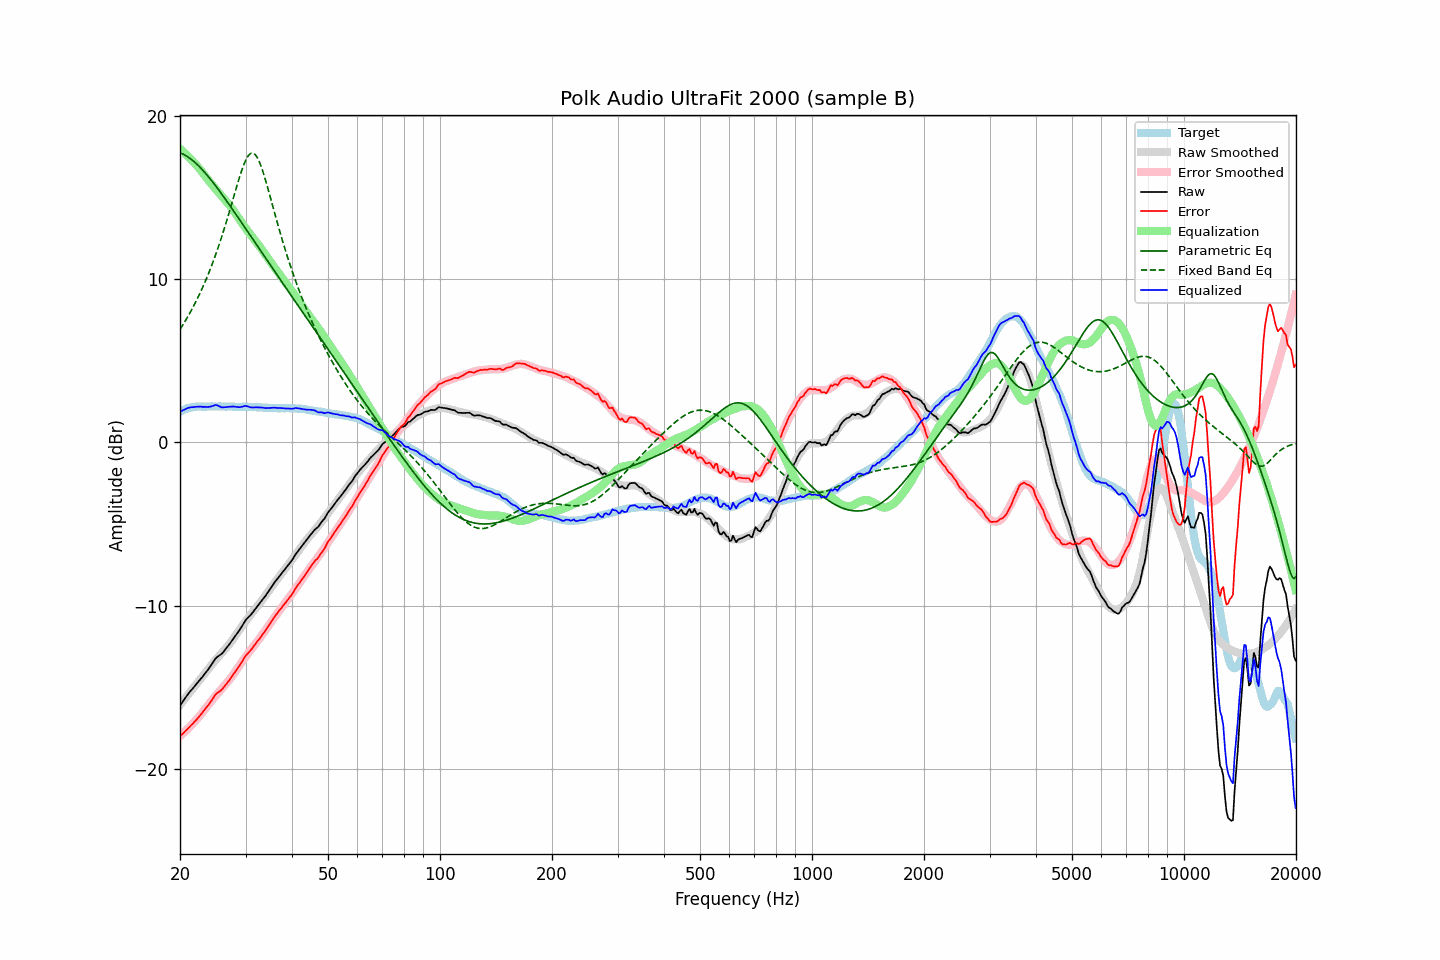

Values plotted in this chart, from the file beside it:
frequency, raw, error, smoothed, error_smoothed, equalization, parametric_eq, fixed_band_eq, equalized_raw, equalized_smoothed, target
20.00, -16.11, -17.99, -16.06, -17.98, 17.98, 17.73, 6.92, 1.87, 1.91, 1.88
20.20, -15.97, -17.90, -15.94, -17.89, 17.89, 17.69, 7.07, 1.93, 1.95, 1.93
20.40, -15.83, -17.81, -15.82, -17.81, 17.81, 17.65, 7.23, 1.98, 1.99, 1.98
20.61, -15.69, -17.70, -15.70, -17.71, 17.71, 17.60, 7.39, 2.02, 2.02, 2.01
20.81, -15.55, -17.61, -15.57, -17.62, 17.62, 17.54, 7.55, 2.07, 2.05, 2.06
21.02, -15.41, -17.51, -15.45, -17.52, 17.52, 17.48, 7.72, 2.12, 2.08, 2.10
21.23, -15.29, -17.41, -15.32, -17.42, 17.42, 17.41, 7.90, 2.14, 2.10, 2.12
21.44, -15.17, -17.31, -15.20, -17.32, 17.32, 17.34, 8.08, 2.16, 2.12, 2.14
21.66, -15.06, -17.22, -15.07, -17.22, 17.22, 17.26, 8.26, 2.16, 2.14, 2.16
21.87, -14.94, -17.11, -14.95, -17.11, 17.11, 17.17, 8.45, 2.17, 2.16, 2.17
22.09, -14.82, -17.01, -14.82, -17.00, 17.00, 17.08, 8.65, 2.18, 2.18, 2.19
22.31, -14.70, -16.90, -14.70, -16.89, 16.89, 16.99, 8.84, 2.19, 2.19, 2.20
22.54, -14.58, -16.78, -14.58, -16.77, 16.77, 16.89, 9.05, 2.19, 2.19, 2.20
22.76, -14.46, -16.66, -14.45, -16.65, 16.65, 16.79, 9.26, 2.19, 2.20, 2.20
22.99, -14.35, -16.54, -14.32, -16.52, 16.52, 16.69, 9.48, 2.17, 2.20, 2.19
23.22, -14.22, -16.41, -14.19, -16.39, 16.39, 16.58, 9.70, 2.18, 2.20, 2.19
23.45, -14.09, -16.27, -14.06, -16.27, 16.27, 16.46, 9.93, 2.18, 2.20, 2.19
23.69, -13.97, -16.17, -13.94, -16.14, 16.14, 16.35, 10.16, 2.17, 2.20, 2.19
23.92, -13.84, -16.03, -13.81, -16.01, 16.01, 16.23, 10.41, 2.18, 2.20, 2.19
24.16, -13.70, -15.90, -13.69, -15.89, 15.89, 16.11, 10.66, 2.19, 2.20, 2.20
24.40, -13.55, -15.76, -13.57, -15.77, 15.77, 15.99, 10.91, 2.22, 2.20, 2.21
24.65, -13.40, -15.60, -13.45, -15.65, 15.65, 15.86, 11.18, 2.25, 2.20, 2.20
24.89, -13.25, -15.45, -13.34, -15.54, 15.54, 15.73, 11.45, 2.29, 2.20, 2.20
25.14, -13.15, -15.35, -13.22, -15.42, 15.42, 15.60, 11.73, 2.28, 2.20, 2.20
25.39, -13.08, -15.29, -13.11, -15.31, 15.31, 15.47, 12.01, 2.24, 2.20, 2.21
25.65, -13.01, -15.22, -13.00, -15.20, 15.20, 15.34, 12.31, 2.19, 2.20, 2.21
25.91, -12.94, -15.14, -12.88, -15.09, 15.09, 15.20, 12.61, 2.15, 2.20, 2.20
26.16, -12.83, -15.02, -12.77, -14.97, 14.97, 15.06, 12.92, 2.15, 2.20, 2.20
26.43, -12.70, -14.89, -12.66, -14.86, 14.86, 14.93, 13.23, 2.16, 2.20, 2.19
26.69, -12.58, -14.77, -12.55, -14.74, 14.74, 14.79, 13.56, 2.17, 2.20, 2.19
26.96, -12.45, -14.65, -12.43, -14.63, 14.63, 14.65, 13.89, 2.18, 2.19, 2.20
27.23, -12.32, -14.52, -12.31, -14.50, 14.50, 14.51, 14.22, 2.18, 2.19, 2.20
27.50, -12.18, -14.38, -12.18, -14.37, 14.37, 14.36, 14.56, 2.19, 2.19, 2.20
27.77, -12.04, -14.22, -12.05, -14.23, 14.23, 14.22, 14.90, 2.20, 2.19, 2.19
28.05, -11.90, -14.08, -11.90, -14.09, 14.09, 14.08, 15.24, 2.19, 2.19, 2.19
28.33, -11.77, -13.94, -11.76, -13.94, 13.94, 13.94, 15.58, 2.17, 2.18, 2.17
28.62, -11.63, -13.80, -11.61, -13.80, 13.80, 13.79, 15.91, 2.17, 2.18, 2.17
28.90, -11.50, -13.68, -11.47, -13.65, 13.65, 13.65, 16.23, 2.16, 2.18, 2.18
29.19, -11.34, -13.51, -11.33, -13.51, 13.51, 13.50, 16.54, 2.17, 2.18, 2.17
29.48, -11.18, -13.36, -11.19, -13.37, 13.37, 13.36, 16.82, 2.19, 2.18, 2.19
29.78, -11.01, -13.18, -11.06, -13.23, 13.23, 13.21, 17.08, 2.22, 2.17, 2.17
30.08, -10.86, -13.04, -10.93, -13.10, 13.10, 13.07, 17.30, 2.24, 2.17, 2.18
30.38, -10.76, -12.93, -10.79, -12.97, 12.97, 12.92, 17.48, 2.21, 2.17, 2.17
30.68, -10.66, -12.83, -10.67, -12.83, 12.83, 12.78, 17.62, 2.18, 2.17, 2.17
30.99, -10.56, -12.73, -10.54, -12.71, 12.71, 12.63, 17.70, 2.15, 2.17, 2.17
31.30, -10.44, -12.60, -10.42, -12.58, 12.58, 12.49, 17.72, 2.14, 2.16, 2.16
31.61, -10.31, -12.47, -10.29, -12.45, 12.45, 12.34, 17.69, 2.14, 2.16, 2.16
31.93, -10.18, -12.34, -10.17, -12.33, 12.33, 12.19, 17.60, 2.15, 2.16, 2.16
32.24, -10.05, -12.19, -10.05, -12.20, 12.20, 12.05, 17.45, 2.15, 2.15, 2.15
32.57, -9.93, -12.08, -9.92, -12.07, 12.07, 11.90, 17.26, 2.14, 2.15, 2.15
32.89, -9.80, -11.95, -9.80, -11.94, 11.94, 11.76, 17.03, 2.14, 2.14, 2.15
33.22, -9.67, -11.81, -9.67, -11.81, 11.81, 11.61, 16.75, 2.14, 2.14, 2.14
33.55, -9.55, -11.68, -9.53, -11.67, 11.67, 11.47, 16.45, 2.12, 2.13, 2.13
33.89, -9.42, -11.54, -9.40, -11.52, 11.52, 11.32, 16.13, 2.10, 2.13, 2.12
34.23, -9.28, -11.41, -9.26, -11.38, 11.38, 11.18, 15.79, 2.10, 2.12, 2.13
34.57, -9.13, -11.24, -9.12, -11.24, 11.24, 11.03, 15.44, 2.11, 2.12, 2.11
34.92, -8.98, -11.09, -8.98, -11.09, 11.09, 10.89, 15.08, 2.11, 2.11, 2.11
35.27, -8.83, -10.94, -8.85, -10.95, 10.95, 10.74, 14.72, 2.12, 2.11, 2.11
35.62, -8.69, -10.79, -8.71, -10.81, 10.81, 10.60, 14.36, 2.13, 2.10, 2.10
35.97, -8.55, -10.65, -8.58, -10.68, 10.68, 10.45, 14.00, 2.13, 2.10, 2.10
... 635 more rows
